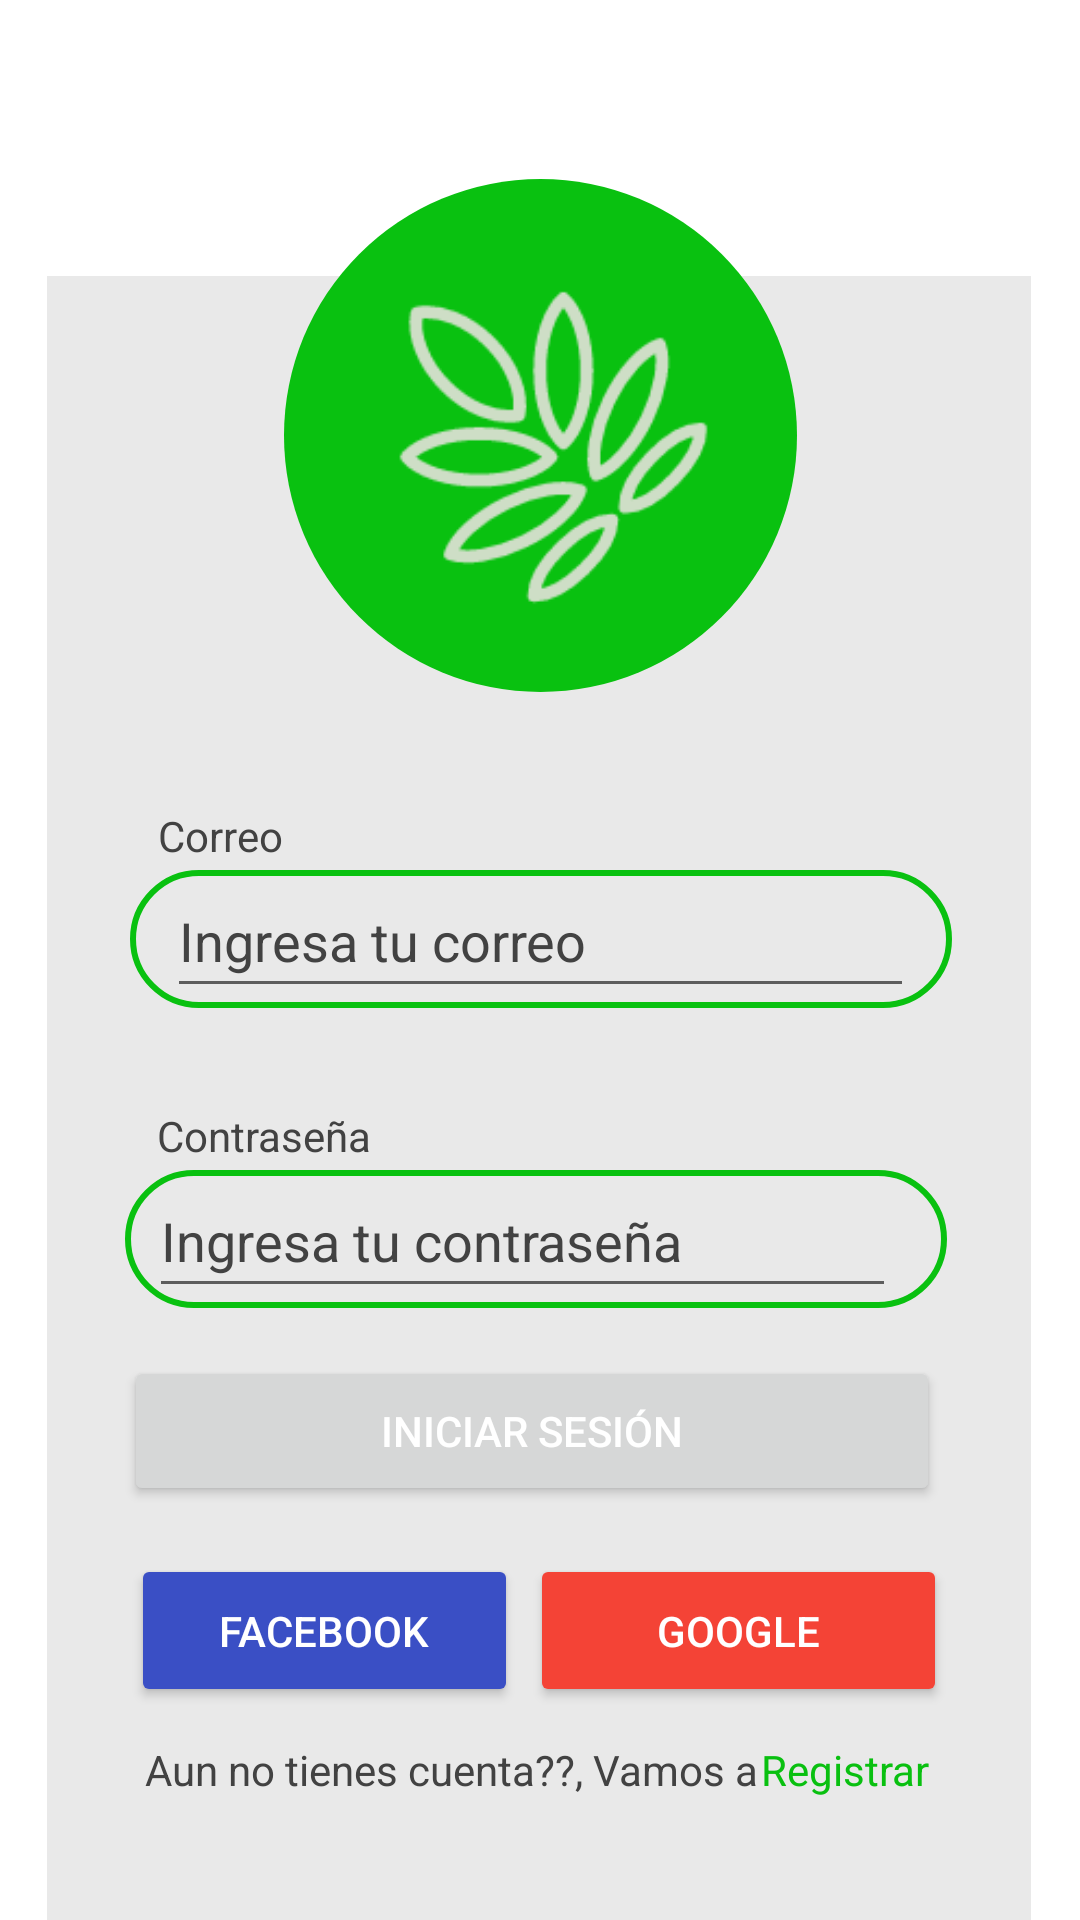

Here is an Android app screen rendered from its layout file. Give the layout XML and the strings, colors and styles it references.
<!-- AndroidManifest.xml: application theme Theme.Plantas -->
<!-- res/layout/iniciar_sesion.xml -->
<?xml version="1.0" encoding="utf-8"?>
<androidx.constraintlayout.widget.ConstraintLayout xmlns:android="http://schemas.android.com/apk/res/android"
    xmlns:app="http://schemas.android.com/apk/res-auto"
    xmlns:tools="http://schemas.android.com/tools"
    android:id="@+id/container"
    android:layout_width="match_parent"
    android:layout_height="match_parent"
    android:paddingTop="?attr/actionBarSize">

    <Button
        android:id="@+id/Google_btn"
        android:layout_width="139dp"
        android:layout_height="51dp"
        android:layout_marginTop="16dp"
        android:backgroundTint="#F44336"
        android:text="@string/google"
        android:textColor="@color/white"
        app:layout_constraintEnd_toEndOf="@+id/view"
        app:layout_constraintHorizontal_bias="0.851"
        app:layout_constraintStart_toStartOf="@+id/view"
        app:layout_constraintTop_toBottomOf="@+id/registrar_boton" />

    <Button
        android:id="@+id/Facebook"
        android:layout_width="129dp"
        android:layout_height="51dp"
        android:layout_marginTop="16dp"
        android:backgroundTint="#3A4FC5"
        android:text="Facebook"
        android:textColor="@color/white"
        app:layout_constraintEnd_toStartOf="@+id/Google_btn"
        app:layout_constraintHorizontal_bias="0.875"
        app:layout_constraintStart_toStartOf="@+id/view"
        app:layout_constraintTop_toBottomOf="@+id/registrar_boton" />

    <View
        android:id="@+id/view"
        android:layout_width="328dp"
        android:layout_height="623dp"
        android:layout_marginTop="36dp"
        android:background="#80D3D3D3"
        app:layout_constraintEnd_toEndOf="parent"
        app:layout_constraintHorizontal_bias="0.493"
        app:layout_constraintStart_toStartOf="parent"
        app:layout_constraintTop_toTopOf="parent" />

    <View
        android:id="@+id/view5"
        android:layout_width="171dp"
        android:layout_height="171dp"
        android:layout_gravity="center"
        android:background="@drawable/circle_shape"
        app:layout_constraintBottom_toBottomOf="parent"
        app:layout_constraintEnd_toEndOf="parent"
        app:layout_constraintStart_toStartOf="parent"
        app:layout_constraintTop_toTopOf="parent"
        app:layout_constraintVertical_bias="0.009"
        tools:ignore="MissingConstraints" />

    <View
        android:id="@+id/view2"
        android:layout_width="274dp"
        android:layout_height="46dp"
        android:layout_gravity="center"
        android:background="@drawable/cuadrado_rendodo"
        app:layout_constraintBottom_toBottomOf="@+id/correo_view"
        app:layout_constraintEnd_toEndOf="@+id/correo_view"
        app:layout_constraintStart_toStartOf="@+id/correo_view" />

    <View
        android:id="@+id/view3"
        android:layout_width="274dp"
        android:layout_height="46dp"
        android:layout_gravity="center"
        android:background="@drawable/cuadrado_rendodo"
        app:layout_constraintBottom_toBottomOf="@+id/contrasenia_view"
        app:layout_constraintEnd_toEndOf="@+id/contrasenia_view"
        app:layout_constraintHorizontal_bias="0.32"
        app:layout_constraintStart_toStartOf="@+id/contrasenia_view" />

    <EditText
        android:id="@+id/contrasenia_view"
        android:layout_width="249dp"
        android:layout_height="48dp"
        android:layout_marginTop="332dp"
        android:ems="10"
        android:hint="@string/ingresa_contrasenia"
        android:inputType="textPassword"
        android:textColorHint="#424242"
        app:layout_constraintEnd_toEndOf="@+id/view"
        app:layout_constraintHorizontal_bias="0.43"
        app:layout_constraintStart_toStartOf="@+id/view"
        app:layout_constraintTop_toTopOf="parent"
        tools:ignore="Autofill" />

    <EditText
        android:id="@+id/correo_view"
        android:layout_width="249dp"
        android:layout_height="48dp"
        android:layout_marginTop="232dp"
        android:ems="10"
        android:hint="@string/ingresa_correo"
        android:inputType="textEmailAddress"
        android:textColorHint="#424242"
        app:layout_constraintEnd_toEndOf="@+id/view"
        app:layout_constraintHorizontal_bias="0.506"
        app:layout_constraintStart_toStartOf="@+id/view"
        app:layout_constraintTop_toTopOf="parent"
        tools:ignore="Autofill" />

    <TextView
        android:id="@+id/textView6"
        android:layout_width="wrap_content"
        android:layout_height="wrap_content"
        android:text="@string/correo"
        android:textColor="#424242"
        app:layout_constraintBottom_toTopOf="@+id/correo_view"
        app:layout_constraintEnd_toEndOf="parent"
        app:layout_constraintHorizontal_bias="0.122"
        app:layout_constraintStart_toStartOf="@+id/view"
        app:layout_constraintTop_toTopOf="@+id/view"
        app:layout_constraintVertical_bias="1.0" />

    <TextView
        android:id="@+id/textView"
        android:layout_width="wrap_content"
        android:layout_height="wrap_content"
        android:text="@string/contrasenia"
        android:textColor="#424242"
        app:layout_constraintBottom_toTopOf="@+id/contrasenia_view"
        app:layout_constraintEnd_toEndOf="parent"
        app:layout_constraintHorizontal_bias="0.134"
        app:layout_constraintStart_toStartOf="@+id/view"
        app:layout_constraintTop_toTopOf="@+id/view"
        app:layout_constraintVertical_bias="1.0" />

    <ImageView
        android:id="@+id/imageView"
        android:layout_width="127dp"
        android:layout_height="127dp"
        android:layout_marginTop="24dp"
        android:contentDescription="@null"
        app:layout_constraintEnd_toEndOf="parent"
        app:layout_constraintStart_toStartOf="parent"
        app:layout_constraintTop_toTopOf="parent"
        app:srcCompat="@drawable/grain_png"
        tools:ignore="ImageContrastCheck" />

    <Button
        android:id="@+id/registrar_boton"
        android:layout_width="272dp"
        android:layout_height="50dp"
        android:layout_marginTop="396dp"
        android:onClick="iniciar"
        android:text="@string/btn_iniciar_sesion"
        android:textColor="#FFFFFF"
        app:layout_constraintEnd_toEndOf="@+id/view"
        app:layout_constraintHorizontal_bias="0.459"
        app:layout_constraintStart_toStartOf="@+id/view"
        app:layout_constraintTop_toTopOf="parent"
        tools:ignore="ContrastRatio" />

    <TextView
        android:id="@+id/textView2"
        android:layout_width="wrap_content"
        android:layout_height="wrap_content"
        android:text="@string/n_cuenta"
        android:textColor="#424242"
        app:layout_constraintBottom_toBottomOf="parent"
        app:layout_constraintEnd_toEndOf="parent"
        app:layout_constraintHorizontal_bias="0.31"
        app:layout_constraintStart_toStartOf="parent"
        app:layout_constraintTop_toBottomOf="@+id/Google_btn"
        app:layout_constraintVertical_bias="0.217" />

    <TextView
        android:id="@+id/textView3"
        android:layout_width="wrap_content"
        android:layout_height="wrap_content"
        android:clickable="true"
        android:onClick="registrar"
        android:text="@string/registrarse"
        android:textColor="#09C010"
        app:layout_constraintBottom_toBottomOf="parent"
        app:layout_constraintEnd_toEndOf="parent"
        app:layout_constraintHorizontal_bias="0.0187"
        app:layout_constraintStart_toEndOf="@+id/textView2"
        app:layout_constraintTop_toBottomOf="@+id/Google_btn"
        app:layout_constraintVertical_bias="0.217"
        tools:ignore="TextContrastCheck" />


</androidx.constraintlayout.widget.ConstraintLayout>
<!-- resources referenced by this layout -->
<resources>
  <color name="white">#FFFFFFFF</color>
  <!-- drawable circle_shape (drawable) -->
  <shape xmlns:android="http://schemas.android.com/apk/res/android">
      <solid android:color="#09C110" />
      <corners android:radius="450dp" />
  </shape>
  <!-- drawable cuadrado_rendodo (drawable) -->
  <shape xmlns:android="http://schemas.android.com/apk/res/android">
      <solid android:color="@android:color/transparent" /> 
      <stroke android:width="2dp" android:color="#09C110" /> 
      <corners android:radius="50dp" /> 
  </shape>
  <!-- drawable grain_png: png bitmap (drawable, 7036 bytes) -->
  <string name="btn_iniciar_sesion">Iniciar sesión</string>
  <string name="contrasenia">Contraseña</string>
  <string name="correo">Correo</string>
  <string name="google">Google</string>
  <string name="ingresa_contrasenia">Ingresa tu contraseña</string>
  <string name="ingresa_correo">Ingresa tu correo</string>
  <string name="n_cuenta">Aun no tienes cuenta??, Vamos a</string>
  <string name="registrarse">Registrar</string>
  <style name="Theme.Plantas" parent="Theme.MaterialComponents.DayNight.DarkActionBar">
          
          <item name="colorPrimary">@color/verde_lima</item>
          <item name="colorPrimaryVariant">@color/verde_lima_oscuro</item>
          <item name="colorOnPrimary">@color/white</item>
          
          <item name="colorSecondary">@color/verde_lima</item>
          <item name="colorSecondaryVariant">@color/verde_lima_oscuro</item>
          <item name="colorOnSecondary">@color/white</item>
          
          <item name="android:statusBarColor">?attr/colorPrimaryVariant</item>
          
      </style>
  <color name="verde_lima">#09C010</color>
  <color name="verde_lima_oscuro">#09760D</color>
</resources>
